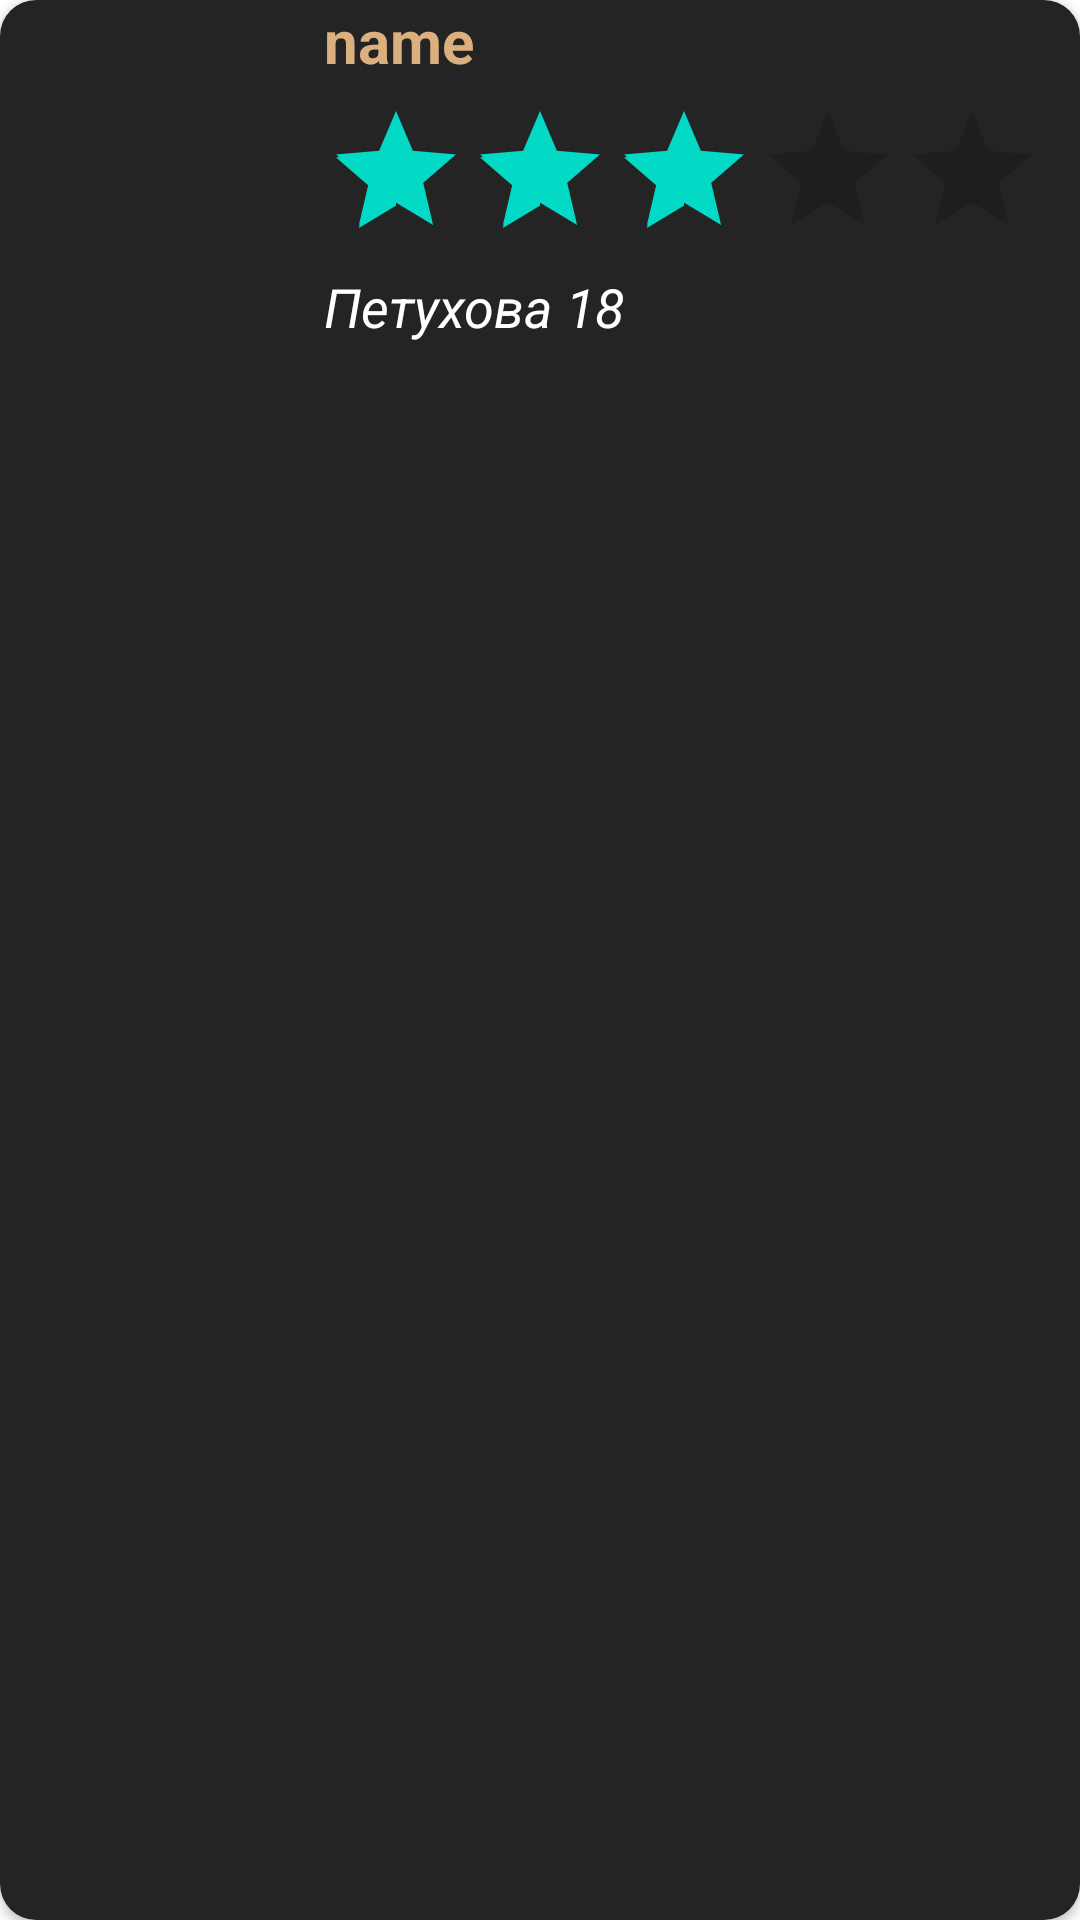

Reconstruct the res/layout file that produces this screen, plus the resources it refers to.
<!-- AndroidManifest.xml: application theme Theme.Sto2 -->
<!-- res/layout/item.xml -->
<?xml version="1.0" encoding="utf-8"?>
<androidx.cardview.widget.CardView xmlns:android="http://schemas.android.com/apk/res/android"
    android:layout_width="match_parent"
    android:layout_height="wrap_content"
    xmlns:app="http://schemas.android.com/apk/res-auto"
    app:cardCornerRadius="12dp"
    android:layout_margin="12dp"
    app:layout_constraintCircleRadius="12dp">

    <LinearLayout
        android:background="#242424"
        android:layout_width="match_parent"
        android:layout_height="match_parent"
        android:orientation="horizontal">

        <ImageView
            android:id="@+id/card_image"
            android:layout_width="100dp"
            android:layout_height="100dp"
            android:layout_marginEnd="8dp"
            android:layout_marginRight="8dp"/>

        <LinearLayout
            android:layout_width="match_parent"
            android:layout_height="wrap_content"
            android:orientation="vertical">

            <TextView
                android:id="@+id/txtTitle"
                android:layout_width="wrap_content"
                android:layout_height="wrap_content"
                android:text="name"
                android:textColor="#dab07e"
                android:textSize="20sp"
                android:textStyle="bold"
                android:layout_marginBottom="6dp"/>

            <RatingBar
                android:id="@+id/rating"
                android:layout_width="wrap_content"
                android:layout_height="wrap_content"
                style="@style/RatingBar"
                android:rating="3"/>

            <TextView
                android:id="@+id/txtLocation"
                android:layout_width="wrap_content"
                android:layout_height="wrap_content"
                android:text="Петухова 18"
                android:textColor="@color/white"
                android:textSize="18sp"
                android:textStyle="italic"/>
        </LinearLayout>
    </LinearLayout>
</androidx.cardview.widget.CardView>
<!-- resources referenced by this layout -->
<resources>
  <style name="Theme.Sto2" parent="Theme.MaterialComponents.DayNight.DarkActionBar">
          
          <item name="colorPrimary">@color/purple_500</item>
          <item name="colorPrimaryVariant">@color/purple_700</item>
          <item name="colorOnPrimary">@color/white</item>
          
          <item name="colorSecondary">@color/teal_200</item>
          <item name="colorSecondaryVariant">@color/teal_700</item>
          <item name="colorOnSecondary">@color/black</item>
          
          <item name="android:statusBarColor" tools:targetApi="l">?attr/colorPrimaryVariant</item>
          
      </style>
  <!-- not gathered from this repository: default colours our renderer supplied (Android Studio template values) -->
  <color name="purple_500">#FF6200EE</color>
  <color name="purple_700">#FF3700B3</color>
  <color name="teal_200">#FF03DAC5</color>
  <color name="teal_700">#FF018786</color>
  <color name="black">#FF000000</color>
  <color name="white">#FFFFFFFF</color>
</resources>
